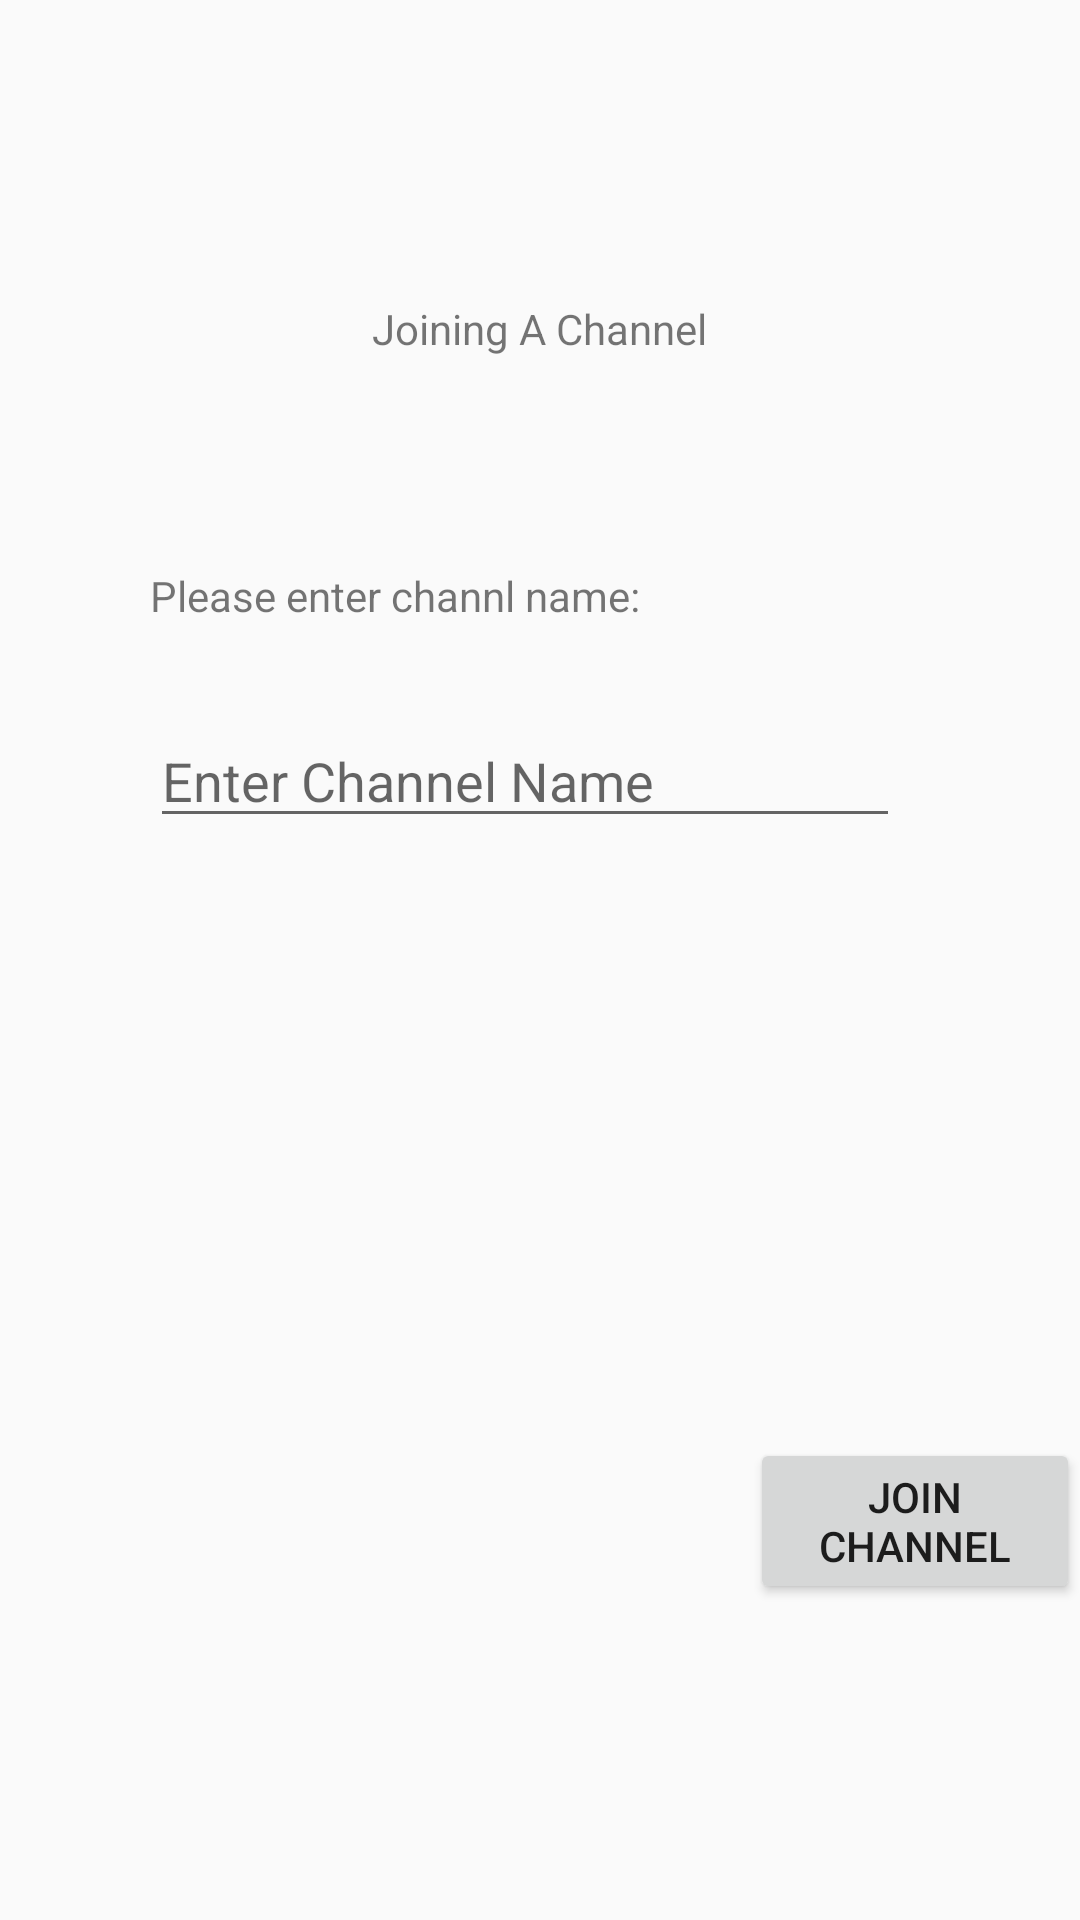

This screen was rendered from an Android layout file. Write that file and the resources it references.
<!-- AndroidManifest.xml: application theme AppTheme -->
<!-- res/layout/activity_channel.xml -->
<?xml version="1.0" encoding="utf-8"?>
<RelativeLayout xmlns:android="http://schemas.android.com/apk/res/android"
    xmlns:app="http://schemas.android.com/apk/res-auto"
    xmlns:tools="http://schemas.android.com/tools"
    android:layout_width="match_parent"
    android:layout_height="match_parent"
    tools:context=".activites.ChannelActivity"
    android:orientation="vertical">

    <TextView
        android:id="@+id/textView"
        android:layout_width="wrap_content"
        android:layout_height="wrap_content"
        android:layout_centerHorizontal="true"
        android:layout_marginTop="100dp"
        android:text="Joining A Channel" />

    <TextView
        android:id="@+id/textView2"
        android:layout_width="wrap_content"
        android:layout_height="wrap_content"
        android:layout_below="@+id/textView"
        android:layout_marginTop="70dp"
        android:layout_marginLeft="50dp"
        android:text="Please enter channl name: "
        />

    <EditText
        android:id="@+id/channel_edit_text"
        android:layout_width="250dp"
        android:layout_height="wrap_content"
        android:layout_below="@+id/textView2"
        android:layout_marginTop="30dp"
        android:layout_marginLeft="50dp"
        android:hint="Enter Channel Name"/>

    <Button
        android:id="@+id/button_join"
        android:layout_width="wrap_content"
        android:layout_height="wrap_content"
        android:layout_below="@+id/channel_edit_text"
        android:layout_marginTop="200dp"
        android:layout_marginLeft="250dp"
        android:text="Join Channel"
        android:onClick="onJoinChannelClicked"/>
</RelativeLayout>
<!-- resources referenced by this layout -->
<resources>
  <style name="AppTheme" parent="Theme.AppCompat.Light.DarkActionBar">
          
          <item name="colorPrimary">@color/colorPrimary</item>
          <item name="colorPrimaryDark">@color/colorPrimaryDark</item>
          <item name="colorAccent">@color/colorAccent</item>
      </style>
  <color name="colorPrimary">#008577</color>
  <color name="colorPrimaryDark">#00574B</color>
  <color name="colorAccent">#D81B60</color>
</resources>
